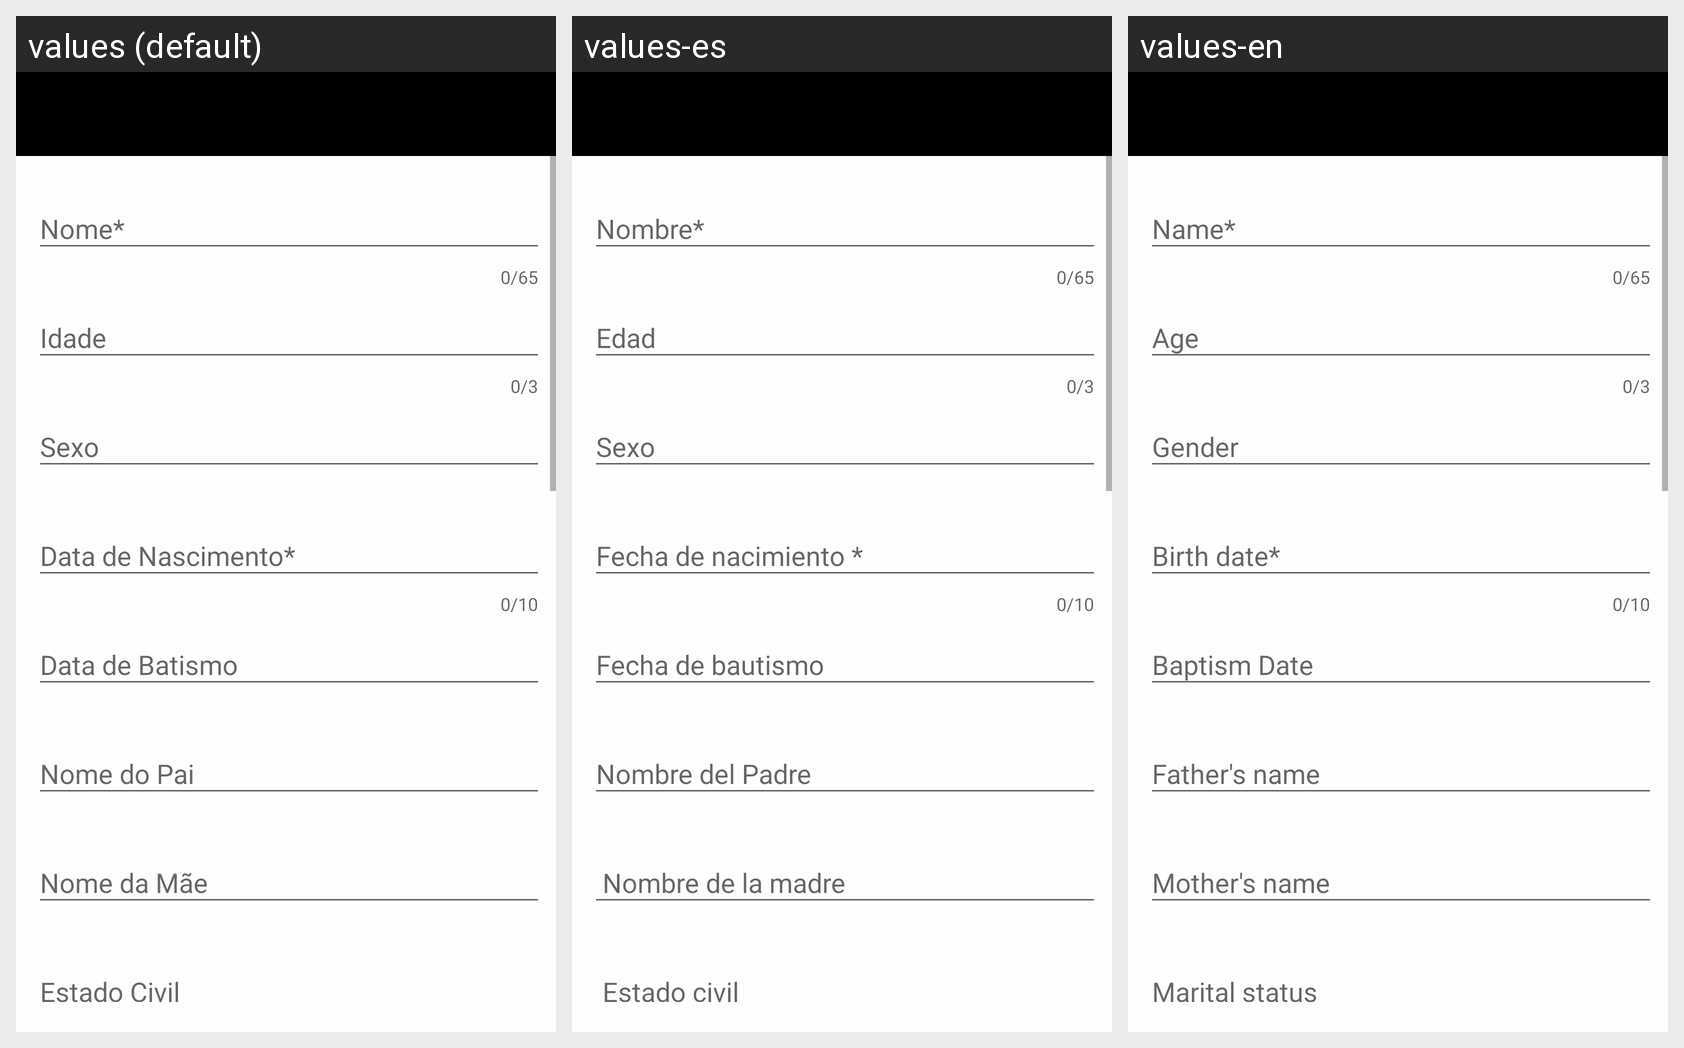

Locale-by-locale string values for the Android screen shown in this grid:
Android screen res/layout/activity_add_usuario.xml rendered under 3 locales, left to right: values (default), values-es, values-en. Device: Nexus 5 (rendered at 1080×1920; each locale shown at half size, 540×960, under a caption strip naming it); theme AppTheme.
Strings drawn on this screen, with the default value and each locale's value (text and hints the layout hard-codes, and strings that could not be matched under every locale, appear in the picture but are not listed):

nome_required
  values: Nome*
  values-es: Nombre*
  values-en: Name*

idade
  values: Idade
  values-es: Edad
  values-en: Age

sexo
  values: Sexo
  values-es: Sexo
  values-en: Gender

data_de_nascimento_required
  values: Data de Nascimento*
  values-es: Fecha de nacimiento *
  values-en: Birth date*

data_de_batismo
  values: Data de Batismo
  values-es: Fecha de bautismo
  values-en: Baptism Date

nome_do_pai
  values: Nome do Pai
  values-es: Nombre del Padre
  values-en: Father's name

nome_da_m_e
  values: Nome da Mãe
  values-es:  Nombre de la madre
  values-en: Mother's name

estado_civil
  values: Estado Civil
  values-es:  Estado civil
  values-en: Marital status
